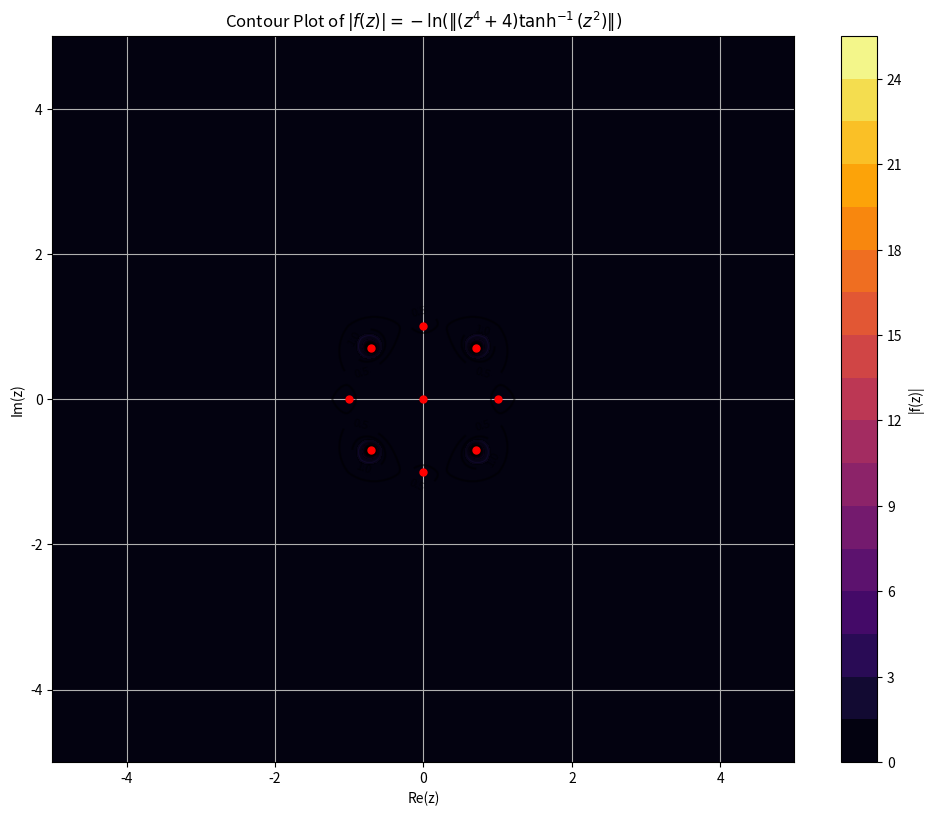
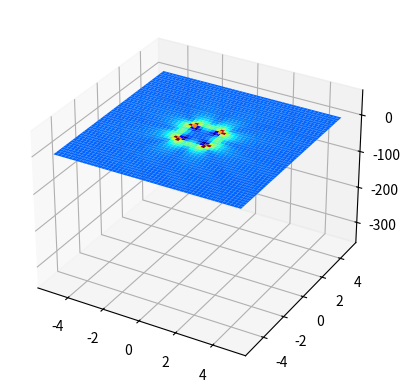
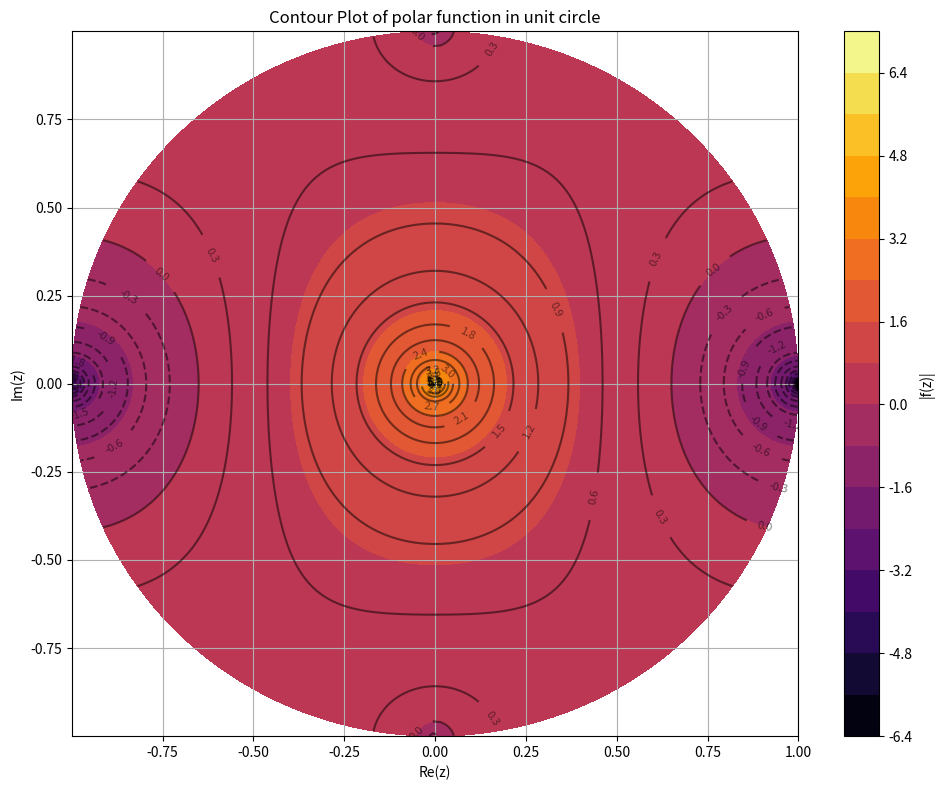
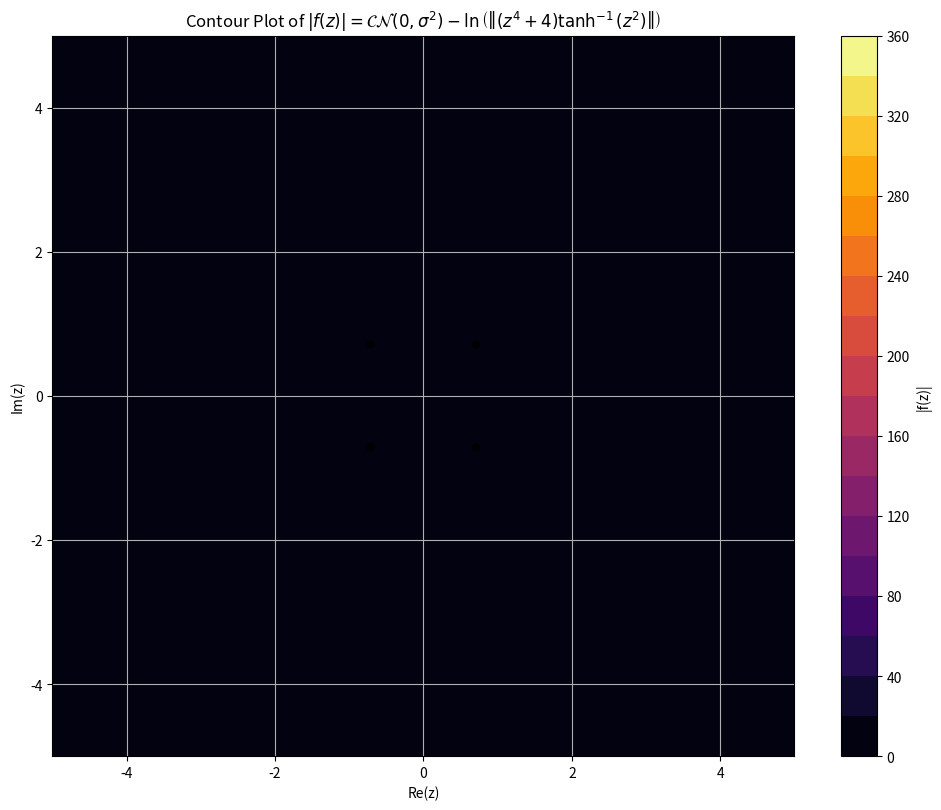
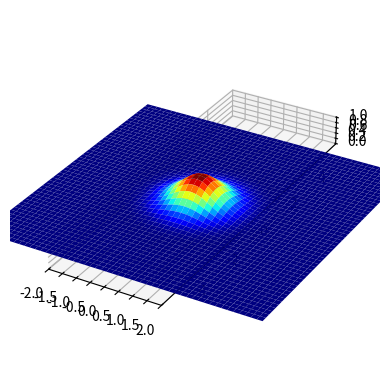
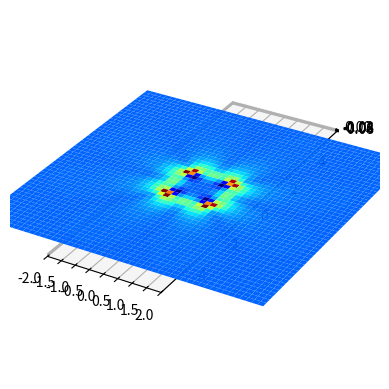

The matplotlib source for these figures, in order: (Note: this script raises an exception after producing the figures.)
import sys 
import matplotlib.pyplot as plt
import numpy as np

from matplotlib.contour import QuadContourSet
from typing import Tuple

# Create a grid of complex values
real = np.linspace(-5, 5, 1000)
imag = np.linspace(-5, 5, 1000)
X, Y = np.meshgrid(real, imag)
Z = X + 1j*Y  # Complex grid


def threshold(val, threshold1=0, threshold2=1e-10):
    if val >= threshold1 and val <= threshold2:
        return np.floor(val)
    return val


# Identify singular points
singular = np.any((np.abs(Z) < 1e-10) | (np.abs(Z) > 1e+10))
f_values = np.zeros_like(Z, dtype=complex)

epsilon = sys.float_info.epsilon


def f(z, branches_at_pi4 = True, remove_branch = False):
    # See: ... (link to research report)
    z4 = z**4
    if remove_branch:
        f0 = (1 - np.exp(-((np.linalg.norm(z) - 1) / epsilon)**2)) * -np.atanh((z / (1 + epsilon))**4)
    else:
        # The only conditional operator required is to deal with the sign
        f0 = -np.atanh(z4) if \
            np.any(np.isclose(z.real, 0) | np.isclose(z.imag, 0)) else np.atanh(z4)
    if branches_at_pi4:
        return f0 / (z4 + 1)
    return 1 + 0.5 * (z4 + 1) * (f0 - 1) + np.imag(f0) * 1j

f_values[~singular] = f(Z[~singular], remove_branch=False)
f_values[singular] = np.nan
magnitude = np.abs(f_values)
magnitude = np.clip(magnitude, -25, 25)


def contour_plot(
        M: np.ndarray,
        X: np.ndarray,
        Y: np.ndarray,
        sz: tuple = (10, 8)) -> Tuple[QuadContourSet, QuadContourSet]:
    
    ax, cf = plt.gca(), plt.gcf()
    contour = ax.contourf(X, Y, M, 20, cmap='inferno')
    contour_lines = ax.contour(X, Y, M, 50, colors='black', alpha=0.5)

    ax.set_xlabel('Re(z)')
    ax.set_ylabel('Im(z)')
    ax.grid(True)
    contour_lines.clabel(inline=True, fontsize=8, fmt='%.1f')
    cf.set_size_inches(sz)
    cf.colorbar(contour, label='|f(z)|')

    cf.tight_layout()

z4 = np.asarray([np.exp(1j * (np.pi/4) * k) for k in range(0, 8)], dtype=complex)
z4.imag[np.abs(z4.imag) <= 1e-6] = 0.0
z4.real[np.abs(z4.real) <= 1e-6] = 0.0
zpi4 = np.exp(1j * np.pi/4)
CRIT_VALUES = (*z4, 0j)

contour_plot(magnitude, X, Y)
plt.title(r'Contour Plot of $|f(z)| = -\ln(\|(z^4 + 4)\tanh^{-1}(z^2)\|)$')
plt.plot(0, 0, 'ro', markersize=5, label='z=0')
plt.plot(1, 0, 'ro', markersize=5, label='z=1')
plt.plot(-1, 0, 'ro', markersize=5, label='z=-1')
plt.plot(0, 1, 'ro', markersize=5, label='z=i')
plt.plot(0, -1, 'ro', markersize=5, label='z=-i')
plt.plot(np.real(zpi4), np.imag(zpi4), 'ro', markersize=5)
plt.plot(np.real(zpi4), -np.imag(zpi4), 'ro', markersize=5)
plt.plot(-np.real(zpi4), np.imag(zpi4), 'ro', markersize=5)
plt.plot(-np.real(zpi4), -np.imag(zpi4), 'ro', markersize=5)


import functools


def cast_to_inf(z, thresh=1e15):
    z      = np.asarray(z, dtype=complex)
    big    = np.abs(z) > thresh
    ang    = np.exp(1j*np.angle(z[big]))
    z[big] = np.inf * ang
    return z


def print_crit_values(fn, *args, cast_reals=False, cast_imags=False, cast_complex=True):
    # Split into real, imaginary and complex valued
    cr, ci, z = [], [], []
    for a in args:
        if not isinstance(a, complex):
            return ValueError('Must provide complex valued args only!')
        if a.imag == 0:
            cr.append(a)
        elif a.real == 0:
            ci.append(a)
        else:
            z.append(a)

    with np.errstate(divide='ignore', invalid='ignore'):
        reals = map(fn, cr)
        imags = map(fn, ci)
        comps = map(fn, z)
        
        if cast_reals:
            reals = cast_to_inf(list(reals))
        if cast_imags:
            imags = cast_to_inf(list(imags))
        if cast_complex:
            comps = cast_to_inf(list(comps))
        
        reals = [f'{_in} |-> {out}' for (_in, out) in zip(cr, reals)]
        imags = [f'{_in} |-> {out}' for (_in, out) in zip(ci, imags)]
        comps = [f'{_in} |-> {out}' for (_in, out) in zip(z, comps)]

        if reals:
            print(f'R: {" ".join(reals)}')
        if imags:
            print(f'I: {" ".join(imags)}')
        if comps:
            print(f'Z: {" ".join(comps)}')
        

# Let's check some critical values 
print_crit_values(functools.partial(f, remove_branch=False), *CRIT_VALUES)
print('\n')
print_crit_values(functools.partial(f, remove_branch=True), *CRIT_VALUES)

# Some random values just to get a sense
# random_values = np.random.uniform(-np.real(zpi4), np.imag(zpi4), (5))
# + 1.j * np.random.uniform(-np.real(zpi4), np.imag(zpi4), (5))
# print(f'\n{f(random_values)}') # A feel for how the function works

from matplotlib import cm


def freal(x, y):
    num = np.sqrt((x**2 - y**2 - 1)**2 + 4*x**2*y**2)
    denom = np.abs(np.atanh(1j*(x + 1j*y)))
    return np.log(num / denom)


U = f(X + 1j * Y)
# OR U = freal(X, Y)


def proj_plot(X, Y, U, set_aspect=True):
    ax = plt.axes(projection='3d')
    try:
        ax.plot_surface(X, Y, U, cmap=cm.jet)
    except ComplexWarning:
        pass
    if set_aspect:
        plt.xlim([-2, 2])
        ax.set_box_aspect( (np.diff(ax.get_xlim())[0],
                            np.diff(ax.get_ylim())[0],
                            np.diff(ax.get_zlim())[0]))
        ax.set_aspect('equal')


proj_plot(X, Y, U, set_aspect=False)

def G(r, theta):
    return r**4 - 2*r**2*np.cos(2 * theta) + 1


def H(r, theta):
    return np.log(np.abs(np.atanh(1j * r * np.exp(1j * theta))))


def fpolar(r, theta):
    with np.errstate(divide='ignore', invalid='ignore'):
        return 1/2 * np.log(G(r, theta)) - H(r, theta)


r = np.linspace(0.001, 1, 1000)
theta = np.linspace(0, 2*np.pi, 300)
R, Theta = np.meshgrid(r, theta)

Z2 = fpolar(R, Theta)
X2 = R * np.cos(Theta)
Y2 = R * np.sin(Theta)

plt.title(r'Contour Plot of polar function in unit circle')
contour_plot(Z2, X2, Y2)

# Now let's try applying the gaussian function
def f2(z, f=None):
    gauss = np.exp(-z * np.conjugate(z))
    if f is not None:
        return gauss + f(z)
    return gauss


# Let's check the critical values still hold
print_crit_values(functools.partial(f2, f=f), *CRIT_VALUES)

# What does the 'limit' look like around zero ?
print('\nLimit\'s around 0:')
print_crit_values(functools.partial(f2, f=f), epsilon + 0j, epsilon - 0j, epsilon * 1j, epsilon * -1j)

f_values = np.zeros_like(Z, dtype=complex)
f_values= f2(Z, f)
magnitude = np.abs(f_values)

contour_plot(magnitude, X, Y)
plt.title(r'Contour Plot of $|f(z)| = \mathcal{CN}(0, \sigma^2) - \ln\left(\left\|(z^4 + 4)\tanh^{-1}(z^2)\right\|\right)$')

"""
By converting to an auxillary analytic function, so that f(z) is no longer meromorphic, we can:

(1) Use Jensen's formula, which relates the definition of the complex logarithm to it's poisson expansion
(2) Use the harmonic mean-disc value theorem to compute 
(3) Re-normalize the distribution to its area-mean log
"""

def f4(z):
    return f(z) /  np.linalg.norm(z)


U4 = np.real(f2(X + 1j * Y, f4))
U5 = np.real(f4(X + 1j * Y))
proj_plot(X, Y, U4)
plt.show()
proj_plot(X, Y, U5)


print_crit_values(functools.partial(f2, f=f4), 1 + 0j, -1 + 0j, 1j, -1j, 1 + 1j, -1 + 1j, -1 - 1j, 1 - 1j, 0 + 0j)

import os
import scipy.signal as signal
import librosa
import matplotlib.pyplot as plt


EXAMPLE_RECORDING = os.path.join(os.path.dirname(os.getcwd()), 'resources', 'walrus.flac')
N_TAPS = 64
N_FREQS = 32 # Example number of frequencies in a bin (smaller = better). It is possible for this to be graded on an EQ function that gates certain frequencies more
N = 32 # Example number of bands
DB_UNDER = 10 * np.log10(2)
DB_OVER = 10 * np.log10(2)
# DB_UNDER = 0
# DB_OVER = 0
SIGMA = 0.5  # Bandwidth parameter
NORMALIZE_WEIGHTS = False
CAUSAL = False
DC_GAIN_TO_UNITY = False # Having substantial low-frequency (DC/near-DC) content => gain at ω=0 to 1 will keep overall levels reasonable
SCALE_USING_RMS = False
USE_LOG = True

MAX_INT = 2**31 - 1
MIN_INT = -2**31

audio, sr = librosa.load(EXAMPLE_RECORDING, sr=None, mono=True)


def f_z(z, ignore_log=False, clamp_to_32=False):
    with np.errstate(divide='ignore', invalid='ignore'):
        result = np.arctanh(z**2) if ignore_log else f4(z)
        if clamp_to_32:
            return np.nan_to_num(result, posinf=MAX_INT, neginf=MIN_INT) 
        return np.nan_to_num(result)
    

# Define poles from f(z) singularities
r = 1 - epsilon if CAUSAL else np.sqrt(2)
poles = np.array([1, -1, 1j, -1j, 1+1j, 1-1j, -1+1j, -1-1j])
poles = r * (poles / np.linalg.norm(poles))

# Frequency bin centers and Gaussian weights
omega_k = np.linspace(0, 2*np.pi, N, endpoint=False)
weights = np.array([np.sum(np.exp(-(np.angle(poles) - w)**2 / (2*SIGMA**2))) for w in omega_k])

if NORMALIZE_WEIGHTS:
    weights /= np.max(weights)

print(f'Weight\'s |-> {weights}\n')

# Construct numerator polynomial by sampling f(e^{jω}) * Gaussian weights
omega = np.linspace(0, 2*np.pi, N_FREQS, endpoint=False)
z = np.exp(1j * omega)

F_vals = f_z(z, ignore_log=not USE_LOG)
# F_vals = f_z(z, ignore_log=True)
# F_vals = np.ones(N_FREQS, dtype=float)

G_vals = np.zeros_like(F_vals, dtype=float)
for k in range(N):
    G_vals += weights[k] * np.exp(-(omega - omega_k[k])**2 / (2*SIGMA**2))

with np.errstate(divide='ignore', over='ignore'):
    H_freq = F_vals * G_vals
    freq = np.linspace(0, sr / 2, N_FREQS)
    gain = H_freq
    gain = np.clip(gain, np.min(audio) - DB_UNDER, np.max(audio) + DB_OVER)

# Fit a FIR numerator to approximate H_freq over frequencies
b = signal.firwin2(N_TAPS + 1, freq, gain, fs=sr)
a = np.poly(poles)  # coefficients of D(z) = ∏ (z - p)

if USE_LOG:
    a[5] = 0 # The term of 4th degree is cancelled with f(z)

if DC_GAIN_TO_UNITY:
    H0 = np.polyval(b, 1) / np.polyval(a, 1)
    b /= H0

filtered = signal.lfilter(b, a, audio)

if SCALE_USING_RMS:
    rms_orig = np.sqrt(np.mean(audio**2))
    rms_filtered = np.sqrt(np.mean(filtered**2))
    peak_orig = np.max(np.abs(audio))
    peak_filt = np.max(np.abs(filtered))
    filtered /= (peak_orig / (peak_filt + epsilon))

# Print impulse response of filter
impulse = np.zeros(N_FREQS); impulse[0] = 1
h = signal.lfilter(b, a, impulse)
print(f'Impulse response |-> [{h[:10]} ... {h[-10:]}]')

# Find the diff
diff = audio - filtered
print(f'\n Some stats:\n\t sum of H |-> {np.sum(h)}')

plt.title('Reference signal')
plt.plot(audio, alpha=0.7, label='Original')
plt.show()
plt.title('Impulse response')
plt.plot(impulse, alpha=0.7, label='Impulse')
plt.show()
plt.title('Filtered response')
plt.plot(filtered, alpha=0.7, label='Filtered')
plt.show()
plt.title('Diff. between reference & filtered')
plt.plot(diff, alpha=0.7, label='Diff')
plt.plot(audio, alpha=0.7, label='|ref|')
plt.legend(loc='upper right')
plt.show()

# Let's play the filtered signal as a test

import soundfile as sf
import io
from IPython.display import Audio

def play_sig(sig, sr):
    buf = io.BytesIO()
    sf.write(buf, sig, sr, format='flac')
    buf.seek(0)

    y, sr = librosa.load(buf, sr=None)
    return y, sr

y, sr = play_sig(filtered, sr)
Audio(data=y, rate=sr) # filtered

Audio(data=audio, rate=sr) # original

"""
Now consider we have 2 'metrics' encoded in 2 unit vectors.

To compute how well the metrics align we can find their dot product i.e. m_1,1 . m_2,1
And because we are dealing in complex coordinates we can find another i.e. m_1,2 . m_2,2
Then we can embed the complex number z = k * [(m_1,1 . m_2,1) + (m_1,2 . m_2,2)i]

I.e. Z = k * M * [1, i]
where M = 
[
    m_1^T,1, m_2,1
    m_1^T,2, m_2,2
]

Consider this:
If m1,1 . m2,1 is = -1, 1 ~or~ m1,2 . m2,2 is = -1, 1 our number goes to infinity.

[*] This is because the combination of any 2 metrics that are strongly correlated (irrespective of sign)
should represent a global maxima

If m1,1 . m2,1 = 0 ~nand~ m1,2, . m2,2 = 0 our number goes to negative infinity

[*] This is because if either of the 2 metrics has no correlation at all this should represent a global minima

Finally, there is a special case at the origin. This is because the magnitude of the complex vector is 0 IFF
M = 0. I will return back to what this magnitude means, but just know for now it is chosen S.T values closer to the origin
are graded higher on a 3D-gaussian function.
"""


def construct_M(z1, z2, z3, z4, squash=False):
    v1 = np.asarray(z1).ravel()
    v2 = np.asarray(z2).ravel()
    v3 = np.asarray(z3).ravel()
    v4 = np.asarray(z4).ravel()
    if squash:
        M = np.concatenate((v1, 1j * v3)).reshape(1, -1)
        return M @ np.concatenate((v2, v4))
    else:
        M = np.stack((v1, v3))
        W = np.stack((v2, v4))
        # einsum 'ij,ij->i' = row-wise inner product
        return np.einsum('ij,ij->i', M, W)  


def construct_Mfield(v1, v2, v3, v4, fine=True):
    """
    Produces a cross-correlation field between <v1, v2>, <v3, v4>
    """
    field = np.zeros_like(v1)
    if fine:
        # The fine-structured method is where we simply compute the dot-product of 
        # All complex vector's pairwise - thus embedding more 'time-sensitive' information
        field = [
            construct_M(v1[i:i + 2], v2[i:i + 2],
                        v3[i:i + 2], v4[i:i + 2],
                        squash=False)
            for i in range(0, len(v1), 2)
        ]
        return np.asarray(field, dtype=complex)
    
    # The macro-structured method is where we simply return the complex conjugate (i.e dot product)
    return construct_M(v1, v2, v3, v4, squash=False)



import numpy as np
import librosa, librosa.display
import matplotlib.pyplot as plt
from scipy import signal
from enum import Enum


K_INDS = 10


class Measure(Enum):
    STFT = 1
    HILBERT = 2


def design_metrics(sig, m1: Measure = Measure.STFT, m2: Measure = Measure.HILBERT,
                    reduce = False):
    if m1 == m2:
        raise ValueError((
                        f'The value of the 1st measure: {m1} must differ from the value'
                        f'of the 2nd measure: {m2}'
                        ))
    
    if m1 == Measure.STFT or m2 == Measure.STFT:
        # ------------------------------------------------------------------
        # 1.  feature-set A  – two STFT frames (complex spectra)
        # ------------------------------------------------------------------
        
        n_fft = 1024
        hop   = 512
        S     = librosa.stft(sig, n_fft=n_fft, hop_length=hop)
        vecA1 = S[:, 0]                                          # frame-0 spectrum
        vecA2 = S[:, 3]                                          # frame-3 spectrum

    if m1 == Measure.HILBERT or m2 == Measure.HILBERT:
        # ------------------------------------------------------------------
        # 2.  feature-set B  – two analytic-signal snippets (complex time)
        # ------------------------------------------------------------------

        analytic = signal.hilbert(y)                              # complex analytic waveform
        chunk    = 1024                                           # same length as STFT column
        vecB1    = analytic[0: chunk]
        vecB2    = analytic[chunk: 2*chunk]

    # make all vectors the same length (trim to the shortest)
    L = min(map(len, (vecA1, vecA2, vecB1, vecB2)))
    vecA1, vecA2, vecB1, vecB2 = (v[:L] for v in (vecA1, vecA2, vecB1, vecB2))

    # ------------------------------------------------------------------
    # 3.  determine the correlation field between seperate metrics
    # ------------------------------------------------------------------

    # Fine-structured cross correlation field
    field_fine = construct_Mfield(vecA1, vecA2, vecB1, vecB2, fine=True)
    field_macro = construct_Mfield(vecA1, vecA2, vecB1, vecB2, fine=False)
    simV1V2f, simV3V4f = field_fine[:, 0], field_fine[:, 1]
    simV1V2m, simV3V4m = field_macro
    simX = np.vdot(np.hstack((vecA1, vecA2)),
                   np.hstack((vecB1, vecB2)))  # cross-similarity between sets

    # ------------------------------------------------------------------
    # 4.  similarity between fine & macro structures
    # ------------------------------------------------------------------


    def determine_fine_macro_similarity(z1, z2):
        """
        Compute the inner product of 2 complex numbers in order to
        Create an embedding of phase & magnitude response
        """
        x1, y1 = np.real(z1), np.imag(z1)
        x2, y2 = np.real(z2), np.imag(z2)

        # |v1||v2|sinθ
        det = x1*y2 - y1*x2
        # I.e.
        # det = np.linalg.det(
        #     np.column_stack((z1, z2))
        # )

        # |v1||v2|cosθ
        dot = x1*x2 + y1*y2
        # I.e.
        # dot = np.dot(z1, z2)

        d = np.hypot(x1, y1) * np.hypot(x2, y2)
        sin_theta = det / d
        cos_theta = dot / d
        
        # Compute the angle θ in radians
        theta = np.arctan2(sin_theta, cos_theta)
        
        return threshold(theta),\
               threshold(threshold(cos_theta), 1 - 1e-10, 1),\
               threshold(threshold(sin_theta), 1 - 1e-10, 1)


    if not reduce:
        fine_structure = determine_fine_macro_similarity(simV1V2f, np.full_like(simV1V2f, simV1V2m))
        macro_structure = determine_fine_macro_similarity(simV3V4f, np.full_like(simV3V4f, simV3V4m))
    else:
        simV1V2f, simV3V4f = np.mean(simV1V2f), np.mean(simV3V4f)
        fine_structure = determine_fine_macro_similarity(simV1V2f, simV1V2m)
        macro_structure = determine_fine_macro_similarity(simV3V4f, simV3V4m)
    
    # ------------------------------------------------------------------
    # 5.  Upstream adjustment of fine vs macro weight vector
    # ------------------------------------------------------------------
    # TODO: use some sort of regressive model to adjust the structure_w
    structure_w = np.array([0.5, 0.5])
    # structure = np.array([fine_structure, macro_structure], dtype=complex)
    structure = None

    evaluated_field = f(np.vstack(field_fine).ravel())
    evaluated_field_srted = np.argsort(evaluated_field)
    min_k_inds = evaluated_field_srted[:K_INDS]
    max_k_inds = evaluated_field_srted[-K_INDS:][::-1]

    print((
        'Some metric stats:'
        f'\n\tFirst metric (stft) fine similarity: {simV1V2f}'
        f'\n\tSecond metric (hilbert) fine similarity: {simV3V4f}'
        f'\n\tFirst metric (stft) macro similarity: {simV1V2m}'
        f'\n\tSecond metric (hilbert) macro similarity: {simV3V4m}'
        f'\n\tCross-set similarity: {simX}'
        f'\n\n\tField structure residuals:'
        f'\n\t\t *** fine (f): {fine_structure} ***'
        f'\n\t\t *** macro (m): {macro_structure} ***'
        f'\n\t\t *** overall (T): {structure} ***'
        f'\n\n\tEvaluated field for first {K_INDS} vals (ascending): {evaluated_field[min_k_inds]}'
        f'\n\n\tEvaluated field for first {K_INDS} vals (descending): {evaluated_field[max_k_inds]}'
    ))


def similarity_gain(theta, thresh=np.pi/4):
    """Convert angle θ into [0,1] gain: 0→full cut, 1→pass."""
    return np.clip(1 - np.abs(theta)/thresh, 0, 1)


def attenuate_by_structure(X, sim_fine, sim_macro, regression_weights):
    """
    Use fine & macro similarity tuples (θ, cosθ, sinθ) to build an
    attenuation mask in the frequency domain and apply it to x.
    """
    # convert θ → gains
    g_f = similarity_gain(sim_fine[0])     # fine‑scale gain
    g_m = similarity_gain(sim_macro[0])    # macro‑scale gain
    gain_v = np.asarray([g_f, g_m])

    # weighted mix
    regression_weights[1] = 1 - regression_weights
    g_tot = np.dot(gain_v, regression_weights)

    # global attenuation = 1‑g_tot   (e.g. θ≈π ⇒ big cut)
    mag = np.abs(X)
    phase = np.angle(X)
    mag *= g_tot                            # scale spectrum
    y = np.ftt.irfft(mag * np.exp(1j*phase), len(X))
    return y


def design_Hz(X,                # discrete fourier transform of the signal
              sr,               # sample rate
              N=8,              # number of Gaussian bins  (≥2)
              mu=0.0,           # Gaussian centre (rad)
              sigma=np.pi/3,    # Gaussian width  (rad)
              rho=0.9,          # pole radius (<1 ⇒ strictly stable)
              gain_at_mu=1.0,   # desired gain at Ω=mu
              norm = 'none'):
    
    freqs = np.fft.rfftfreq(len(X), 1/sr)
    mag = np.abs(X)

    # auto‑select centre = spectral peak if not supplied
    if not mu:
        mu = freqs[np.argmax(mag)]

    # Rarity = inverse occupancy
    counts, _ = np.histogram(mag, bins=N)
    rarity = 1 - (counts - counts.min())/(np.ptp(counts) + 1e-12) # 1 = rarest, 0 = most common

    # interpolate rarity onto Gaussian bin indices
    i = np.arange(1, N+1)
    rarity = np.interp(i/N, np.linspace(0,1,N), rarity)

    """Return (b, a) in z⁻¹ form for lfilter."""
    i = np.arange(1, N+1)
    omega_i = (2*i - 1) * np.pi / (2*N) # bin-centres
    w = np.exp(-((omega_i - mu)**2) / (2*sigma**2))
    w *= (1 - rarity) 
    w /= w.max() # max-normalise

    # ---- numerator  Σ w_i (1 − 2cosΩ z⁻¹ + z⁻²) ------------------
    b = np.zeros(3)
    b[0] = b[2] = w.sum()                         # z⁰ & z⁻²
    b[1] = (-2*w*np.cos(omega_i)).sum()           # z⁻¹

    # ---- denominator  ∏ (1 − 2ρcosΩ z⁻¹ + ρ² z⁻²) ----------------
    a = np.array([1.])
    for ω in omega_i:
        a = np.convolve(a, [1., -2*rho*np.cos(ω), rho**2])

    # ---- normalise overall gain at Ω = μ -------------------------
    z_mu  = np.exp(1j*mu)
    B_mu  = np.polyval(b[::-1], z_mu)             # z⁻¹→z route
    A_mu  = np.polyval(a[::-1], z_mu)

    match norm:
        case 'dc':
            z_mu = np.exp(1j*mu)
            k    = (np.polyval(a[::-1], z_mu) /
                    np.polyval(b[::-1], z_mu)).real
        case 'peak':
            w_grid, h_grid = signal.freqz(b, a, worN=4096)
            k = np.abs(h_grid).max()
        case 'none':
            k = gain_at_mu * (A_mu/B_mu).real
        case _:
            assert False, 'Unreachable'
    b *= k

    # pad b so len(b)==len(a) (not required for lfilter, just neat)
    if len(b) < len(a):
        b = np.pad(b, (0, len(a)-len(b)))
    return b.astype(float), a.astype(float)


def run_metrics(*args, **kwargs):
    design_metrics(audio, *args, **kwargs)


def run_filter(draw_plots=True):
    X = np.fft.rfft(audio)
    freqs  = np.fft.rfftfreq(len(audio), 1/sr)
    b, a = design_Hz(X, sr, N=128)
    filt = signal.lfilter(b, a, audio)

    if draw_plots:
        # Time-domain
        plt.figure(figsize=(14, 7))
        plt.subplot(2,1,1)
        t = np.arange(len(audio)) / sr
        plt.plot(t, audio,       alpha=.6, label='original')
        plt.plot(t, filt,  alpha=.6, label='filtered')
        plt.xlabel('time [s]')
        plt.legend()
        plt.title('Waveforms')

        # Magnitude response
        plt.subplot(2,1,2)
        w, h = signal.freqz(b, a, worN=4096)
        h = np.nan_to_num(h, posinf=1e6, neginf=-1e6)
        plt.semilogy(w * sr / (2*np.pi), h)
        plt.xlabel('frequency [Hz]')
        plt.ylabel('|H(e^{jΩ})|')
        plt.title('Magnitude response')
        plt.tight_layout()
        plt.show()

        fmin, fmax = freqs[1], freqs[-1]
        bin_edges = np.geomspace(fmin, fmax, N + 1)          # log‑spaced edges
        counts, _  = np.histogram(freqs, bins=bin_edges, weights=np.abs(X))
        centres = np.sqrt(bin_edges[:-1] * bin_edges[1:])  # geometric‑mean centre

        plt.figure(figsize=(10,4))
        plt.bar(centres, counts, width=np.diff(bin_edges), align='center', color='crimson')
        plt.xscale('log')
        plt.xlabel('Freq. [Hz] log scale')
        plt.ylabel('Weighted magnitude count')
        plt.title(f'Spectral magnitude histogram with {N} log‑spaced bins')
        plt.legend()
        plt.tight_layout()
        plt.show()

    return filt

run_metrics(reduce=True)

filtered2 = run_filter()

y, sr = play_sig(filtered2, sr)
Audio(data=y, rate=sr) # filtered2

import datetime as dt


"""
Now, let's split the signal up (i.e. simulate buffering the signal in)
And see how the dynamics transiently & 'organically' evolve
"""


N_BUFS = 100 # Number of times we attempt to buffer the signal per second
duration = len(audio) / sr
duration = str(dt.timedelta(seconds=duration))
T = int(sr / N_BUFS)
print(f'Splitting signal running @ {sr}Hz, duration: {duration} into {N_BUFS} packets of sz: {T}')
for i in range(0, len(audio), T):
    pass

import sympy as sp

from pylatex import NewLine


"""
Generate the latex in markdown format, and in raw-latex form, to embed elsewhere.
This is done-so dynamically (where possible) rather than statically so that the
evolution of this notebook / filter design over time is explicit.
"""


eqns = []

# Previously discussed function definitions
Z_symb = sp.Symbol('Z', complex=True)
indx_symb = sp.Symbol('i')
epsilon_symb = sp.Symbol('epsilon')
rho_symb = sp.Symbol('rho')
sgn = sp.Function('sgn')(Z_symb)
little_h_symb = sp.Function('h')(Z_symb, rho_symb)
little_h_rho1 = sp.Function('h')(Z_symb, 1)
poles = sp.Function('f')(Z_symb)
transfer = sp.Function('H')(Z_symb)

# Vector, matrix eqn's
k = sp.symbols('k')
m11 = sp.MatrixSymbol('m_{1,i}', 2, 1)
m21 = sp.MatrixSymbol('m_{2,i}', 2, 1)
m12 = sp.MatrixSymbol('m_{1,i+1}', 2, 1)
m22 = sp.MatrixSymbol('m_{2,i+1}', 2, 1)
comp_unit_vec = sp.Matrix([[1], [1j]])

M = sp.Matrix([
    [sp.Transpose(m11) * m21],
    [sp.Transpose(m12) * m22]
])

# Mention the old pole-filter design in the report
transfer_function_obsolete = sp.Lambda(Z_symb, -sp.ln(
        sp.Abs(
            (Z_symb**4 + 4) * sp.atanh(Z_symb**2)
        )
))

# atanh(z**4) part of transfer function
little_h = sp.Lambda((Z_symb, rho_symb), sp.atanh(Z_symb ** 4 / rho_symb))

# This is the final design of the first part (I) of the filter design
transfer_function_first_part = sp.Lambda(Z_symb, (sgn * little_h_rho1 / (Z_symb**4 + 1)))

# General form
transfer_function_general_first_part = sp.Lambda((Z_symb, rho_symb), 
                                 (1 - sp.exp(-((sp.Abs(Z_symb) - 1) / epsilon_symb) ** 2)) * \
                                  little_h_symb * sgn / (Z_symb**4 + 1))


# Latex-ify
latex_comp_unit_vec = sp.latex(sp.nsimplify(comp_unit_vec))

latex_M = sp.latex(M)

latex_M_comp = sp.latex(
    sp.nsimplify(M.dot(comp_unit_vec))
)
latex_M_comp = latex_M_comp.replace(r'\left[', r'\begin{pmatrix}') \
             .replace(r'\right]', r'\end{pmatrix}')

latex_transfer_function_obsolete = sp.latex(
    transfer_function_obsolete(Z_symb)
)

latex_transfer_function_first_part = sp.latex(
    transfer_function_first_part(Z_symb)
)

latex_transfer_function_general_first_part = sp.latex(
    transfer_function_general_first_part(Z_symb, rho_symb)
)

latex_little_h = sp.latex(
    little_h(Z_symb, rho_symb)
)


# ---- Eqn's start here -------------------------

eqns.append(('$$', 'Basic representation of transfer function (part I)'))

# Eqn for M
eqns.append((False, NewLine()))
eqns.append('Z = ')
eqns.append(latex_M_comp)
eqns.append(' = ')
eqns.append(latex_M)
eqns.append(latex_comp_unit_vec)

# Obsolete first part
eqns.append((False, NewLine()))
eqns.append(r'\text{An original proposal was the following: }')
eqns.append(r'\mathcal{H_{old}}(Z) = ')
eqns.append(latex_transfer_function_obsolete)

# Eqn for atanh part of function
eqns.append((False, NewLine()))
eqns.append('\mathcal{h}(Z) = ')
eqns.append(latex_little_h)

# Eqn for transfer function
eqns.append((False, NewLine()))
eqns.append('\mathcal{H}(Z) = ')
eqns.append(latex_transfer_function_first_part)

# Eqn for general transfer function form
eqns.append((False, NewLine()))
eqns.append(r'\mathcal{H_g}(Z, \rho) = ')
eqns.append(r'\lim_{\epsilon \to 0}')
eqns.append(latex_transfer_function_general_first_part)
eqns.append(r'\text{Where the system becomes non-causal for any $\rho \geq 1$}')

eqns.append('$$')

# ---- Eqn's end here --------------------------

from generate_markdown import EqnFormatter
from consts import MARKDOWN_DIR


"""
Run some utility functions to create the readup
"""

eqn_formatter = EqnFormatter(eqns, markdown=True)
eqn_formatter.display_equations(fp=MARKDOWN_DIR / 'filter_design.md',
                                title='Designing the general filter function')
